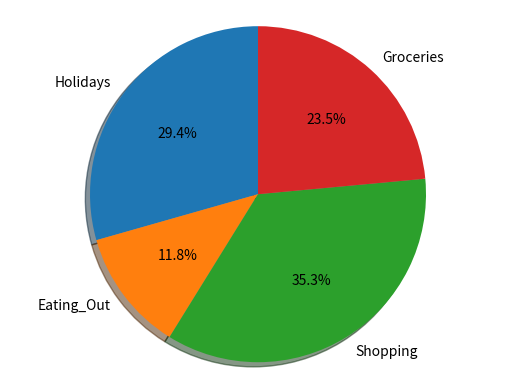

Python code for this plot:
import matplotlib.pyplot as plt

Partition = 'Holidays', 'Eating_Out', 'Shopping', 'Groceries'
sizes = [250, 100, 300, 200]

fig1, ax1 = plt.subplots()
ax1.pie(sizes, labels=Partition, autopct='%1.1f%%', shadow=True, startangle=90)         
ax1.axis('equal')

plt.show()
